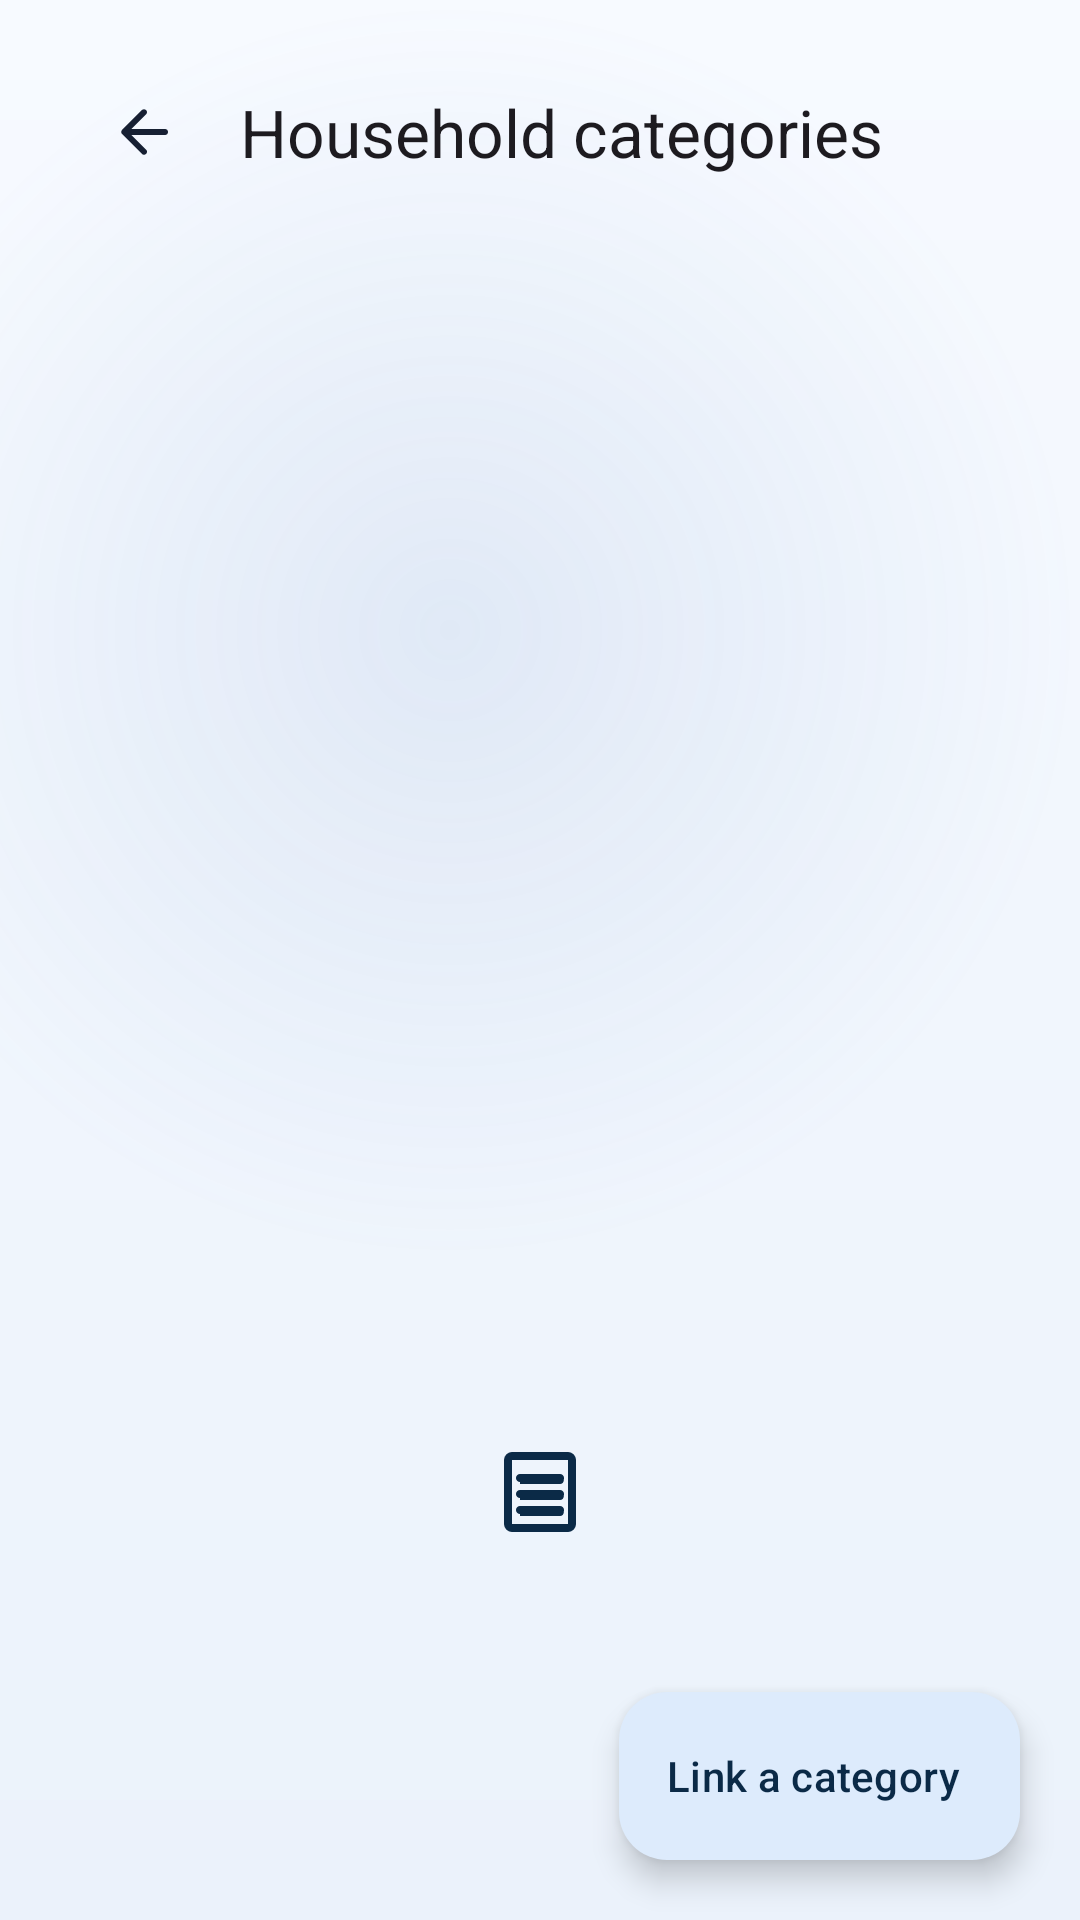

Layout XML and referenced resources for this Android screen:
<!-- AndroidManifest.xml: application theme Theme.FinanceManager -->
<!-- res/layout/fragment_household_categories.xml -->
<?xml version="1.0" encoding="utf-8"?>
<androidx.coordinatorlayout.widget.CoordinatorLayout xmlns:android="http://schemas.android.com/apk/res/android"
    xmlns:app="http://schemas.android.com/apk/res-auto"
    android:layout_width="match_parent"
    android:layout_height="match_parent"
    android:background="@android:color/transparent">

    <LinearLayout
        android:layout_width="match_parent"
        android:layout_height="match_parent"
        android:orientation="vertical"
        android:paddingHorizontal="20dp"
        android:paddingTop="12dp">

        <com.google.android.material.appbar.MaterialToolbar
            android:id="@+id/toolbar"
            android:layout_width="match_parent"
            android:layout_height="?attr/actionBarSize"
            android:background="@android:color/transparent"
            app:navigationIcon="@drawable/ic_arrow_back"
            app:title="@string/household_categories"
            app:titleTextAppearance="@style/TextAppearance.Material3.TitleLarge" />

        <androidx.recyclerview.widget.RecyclerView
            android:id="@+id/list"
            android:layout_width="match_parent"
            android:layout_height="0dp"
            android:layout_weight="1"
            android:clipToPadding="false"
            android:overScrollMode="never"
            android:paddingTop="12dp"
            android:paddingBottom="100dp" />

        <include
            android:id="@+id/empty"
            layout="@layout/view_empty_state"
            android:layout_width="match_parent"
            android:layout_height="wrap_content"
            android:layout_gravity="center" />
    </LinearLayout>

    <com.google.android.material.floatingactionbutton.ExtendedFloatingActionButton
        android:id="@+id/fab"
        android:layout_width="wrap_content"
        android:layout_height="wrap_content"
        android:layout_gravity="bottom|end"
        android:layout_margin="20dp"
        android:contentDescription="@string/household_link_category"
        android:text="@string/household_link_category"
        app:icon="@drawable/ic_action_add" />

</androidx.coordinatorlayout.widget.CoordinatorLayout>
<!-- res/layout/view_empty_state.xml (included above) -->
<?xml version="1.0" encoding="utf-8"?>
<LinearLayout xmlns:android="http://schemas.android.com/apk/res/android"
    xmlns:app="http://schemas.android.com/apk/res-auto"
    android:id="@+id/empty_state"
    android:layout_width="match_parent"
    android:layout_height="wrap_content"
    android:gravity="center"
    android:orientation="vertical"
    android:paddingHorizontal="32dp"
    android:paddingVertical="40dp">

    <FrameLayout
        android:layout_width="72dp"
        android:layout_height="72dp"
        android:background="@drawable/bg_circle"
        android:backgroundTint="?attr/colorPrimaryContainer">

        <ImageView
            android:id="@+id/empty_icon"
            android:layout_width="32dp"
            android:layout_height="32dp"
            android:layout_gravity="center"
            android:contentDescription="@null"
            android:src="@drawable/ic_nav_transactions"
            app:tint="?attr/colorOnPrimaryContainer" />
    </FrameLayout>

    <TextView
        android:id="@+id/empty_title"
        android:layout_width="wrap_content"
        android:layout_height="wrap_content"
        android:layout_marginTop="18dp"
        android:fontFamily="sans-serif-medium"
        android:gravity="center"
        android:textColor="?attr/colorOnSurface"
        android:textSize="16sp" />

    <TextView
        android:id="@+id/empty_message"
        android:layout_width="wrap_content"
        android:layout_height="wrap_content"
        android:layout_marginTop="8dp"
        android:gravity="center"
        android:lineSpacingExtra="3dp"
        android:textColor="?attr/colorOnSurfaceVariant"
        android:textSize="14sp" />

    <com.google.android.material.button.MaterialButton
        android:id="@+id/empty_action"
        style="@style/Widget.Finance.Button.Outlined"
        android:layout_width="wrap_content"
        android:layout_height="wrap_content"
        android:layout_marginTop="20dp"
        android:visibility="gone" />

</LinearLayout>
<!-- resources referenced by this layout -->
<resources>
  <string name="household_categories">Household categories</string>
  <string name="household_link_category">Link a category</string>
  <style name="Widget.Finance.Button.Outlined" parent="Widget.Material3.Button.OutlinedButton">
          <item name="android:minHeight">@dimen/button_height</item>
          <item name="cornerRadius">16dp</item>
          <item name="android:textAllCaps">false</item>
          <item name="android:textSize">15sp</item>
      </style>
  <dimen name="button_height">52dp</dimen>
  <color name="primary">#2E75D4</color>
  <color name="on_primary">#FFFFFF</color>
  <color name="primary_container">#DDEBFC</color>
  <color name="on_primary_container">#0B2A47</color>
  <color name="secondary">#5A87C0</color>
  <color name="secondary_container">#E7EFF9</color>
  <color name="surface">#FFFFFF</color>
  <color name="text_primary">#172033</color>
  <color name="text_secondary">#778397</color>
  <color name="surface_variant">#EDF1F7</color>
  <color name="divider">#E8ECF2</color>
  <color name="expense">#E05252</color>
  <color name="background">#F6F8FB</color>
  <style name="Widget.Finance.Card" parent="Widget.Material3.CardView.Elevated">
          <item name="cardCornerRadius">@dimen/card_radius</item>
          <item name="cardElevation">2dp</item>
          <item name="cardBackgroundColor">?attr/colorSurface</item>
          <item name="strokeWidth">0dp</item>
      </style>
  <style name="Widget.Finance.Button" parent="Widget.Material3.Button">
          <item name="android:minHeight">@dimen/button_height</item>
          <item name="cornerRadius">16dp</item>
          <item name="android:textAllCaps">false</item>
          <item name="android:textSize">15sp</item>
      </style>
  <style name="Widget.Finance.TextInputLayout" parent="Widget.Material3.TextInputLayout.OutlinedBox">
          <item name="boxCornerRadiusTopStart">14dp</item>
          <item name="boxCornerRadiusTopEnd">14dp</item>
          <item name="boxCornerRadiusBottomStart">14dp</item>
          <item name="boxCornerRadiusBottomEnd">14dp</item>
      </style>
  <color name="balance_card_start">#2E75D4</color>
  <color name="balance_card_end">#1D4E9E</color>
  <color name="app_gradient_glow">#1F5A87C0</color>
  <color name="app_gradient_end">#EBF2FB</color>
  <color name="app_gradient_start">#F7FAFF</color>
  <dimen name="card_radius">20dp</dimen>
  <!-- drawable bg_floating_nav (drawable) -->
  <?xml version="1.0" encoding="utf-8"?>
  <shape xmlns:android="http://schemas.android.com/apk/res/android"
      android:shape="rectangle">
  
      <corners android:radius="28dp" />
      <solid android:color="@color/nav_glass_fill" />
      <stroke
          android:width="1dp"
          android:color="@color/nav_glass_stroke" />
  
  </shape>
  <style name="Widget.Finance.BottomNav.Indicator" parent="Widget.Material3.BottomNavigationView.ActiveIndicator">
          <item name="android:color">?attr/colorPrimaryContainer</item>
          <item name="android:width">64dp</item>
          <item name="android:height">32dp</item>
      </style>
  <style name="TextAppearance.Finance.BottomNav" parent="TextAppearance.Material3.LabelMedium">
          <item name="android:textSize">11sp</item>
          <item name="android:fontFamily">sans-serif-medium</item>
      </style>
  <color name="nav_glass_fill">#E6FFFFFF</color>
  <color name="nav_glass_stroke">#1A2E75D4</color>
</resources>
